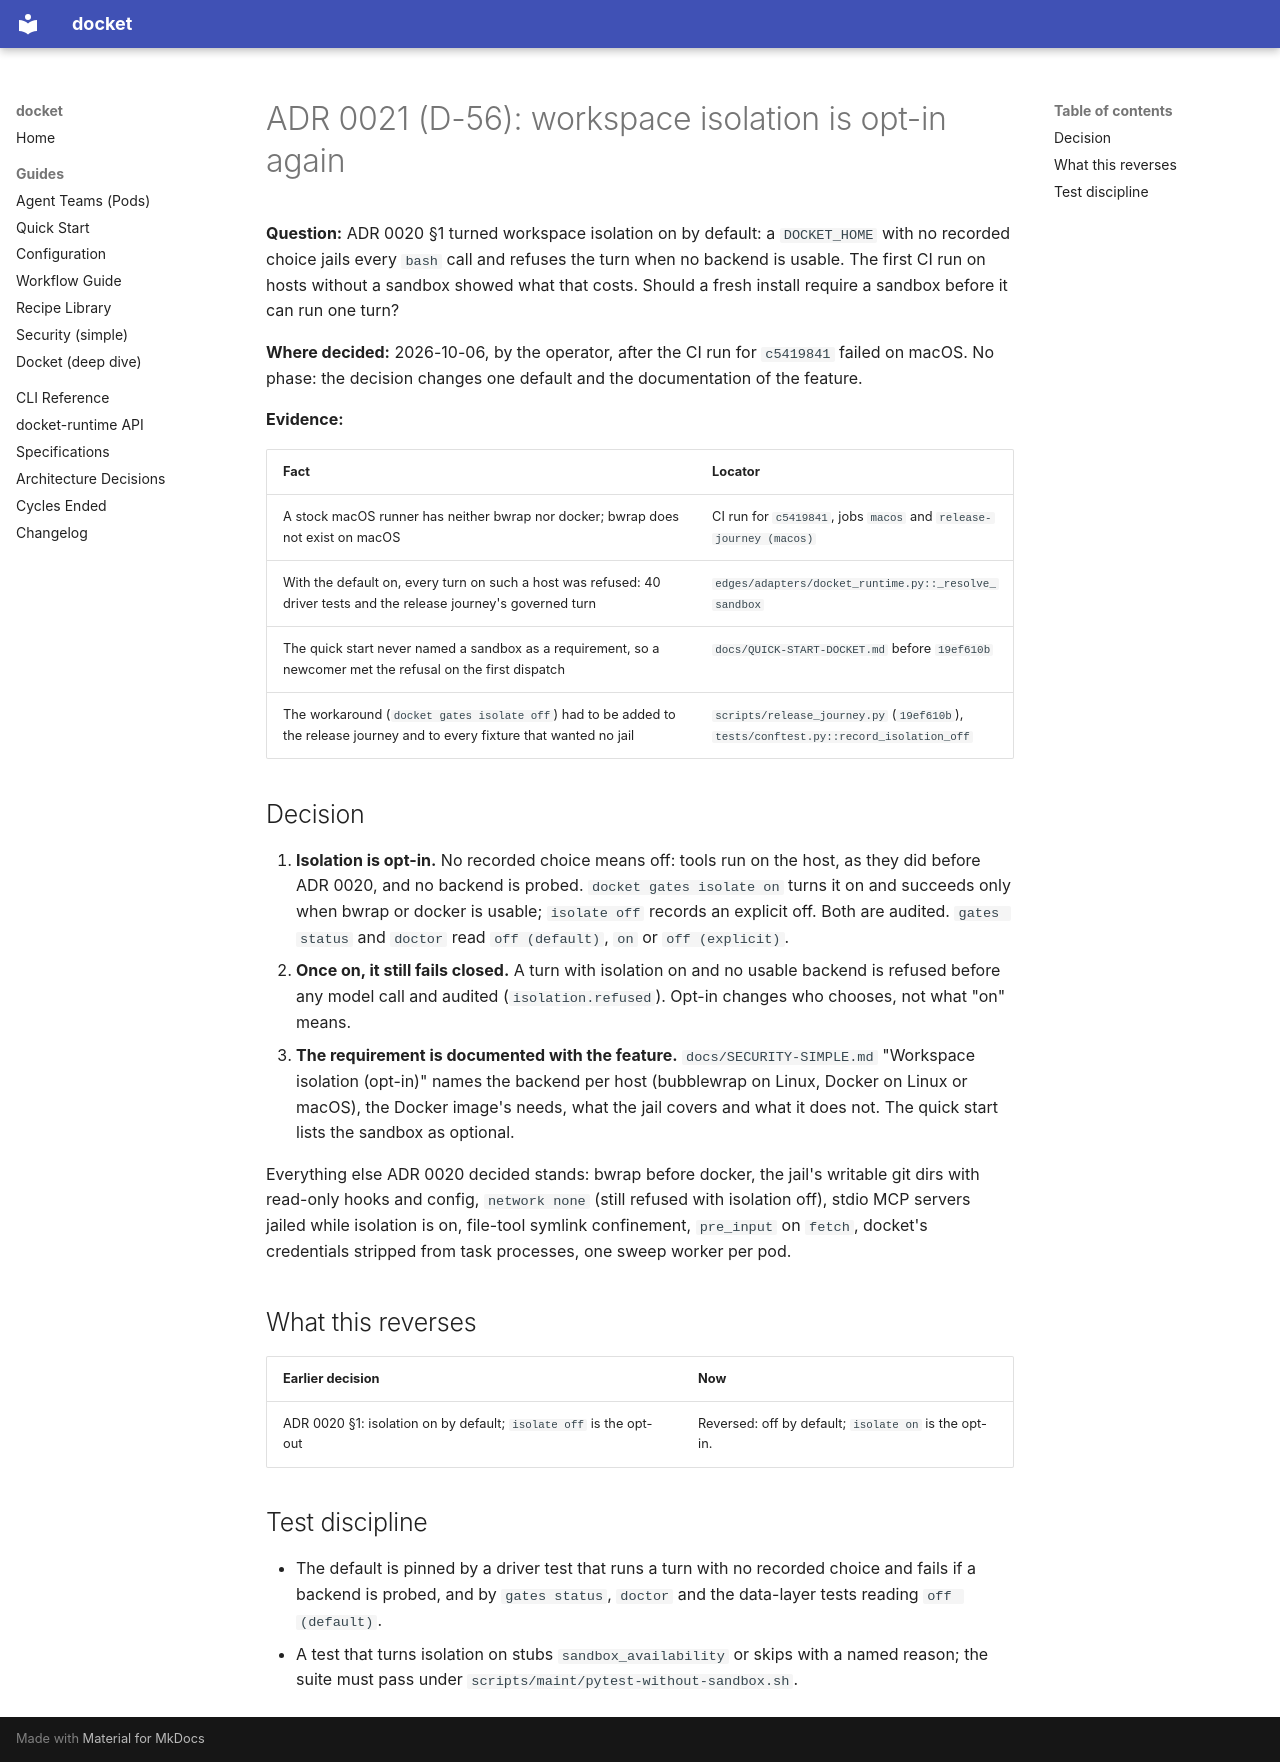

repository: yielab/docket · page: adr/0021-isolation-is-opt-in/index.html · generator: mkdocs

# ADR 0021 (D-56): workspace isolation is opt-in again

**Question:** ADR 0020 §1 turned workspace isolation on by default: a `DOCKET_HOME` with no
recorded choice jails every `bash` call and refuses the turn when no backend is usable. The first
CI run on hosts without a sandbox showed what that costs. Should a fresh install require a
sandbox before it can run one turn?

**Where decided:** 2026-10-06, by the operator, after the CI run for `c5419841` failed on macOS.
No phase: the decision changes one default and the documentation of the feature.

**Evidence:**

| Fact | Locator |
| --- | --- |
| A stock macOS runner has neither bwrap nor docker; bwrap does not exist on macOS | CI run for `c5419841`, jobs `macos` and `release-journey (macos)` |
| With the default on, every turn on such a host was refused: 40 driver tests and the release journey's governed turn | `edges/adapters/docket_runtime.py::_resolve_sandbox` |
| The quick start never named a sandbox as a requirement, so a newcomer met the refusal on the first dispatch | `docs/QUICK-START-DOCKET.md` before `19ef610b` |
| The workaround (`docket gates isolate off`) had to be added to the release journey and to every fixture that wanted no jail | `scripts/release_journey.py` (`19ef610b`), `tests/conftest.py::record_isolation_off` |

## Decision

1. **Isolation is opt-in.** No recorded choice means off: tools run on the host, as they did
   before ADR 0020, and no backend is probed. `docket gates isolate on` turns it on and succeeds
   only when bwrap or docker is usable; `isolate off` records an explicit off. Both are audited.
   `gates status` and `doctor` read `off (default)`, `on` or `off (explicit)`.
2. **Once on, it still fails closed.** A turn with isolation on and no usable backend is refused
   before any model call and audited (`isolation.refused`). Opt-in changes who chooses, not what
   "on" means.
3. **The requirement is documented with the feature.** `docs/SECURITY-SIMPLE.md` "Workspace
   isolation (opt-in)" names the backend per host (bubblewrap on Linux, Docker on Linux or macOS),
   the Docker image's needs, what the jail covers and what it does not. The quick start lists the
   sandbox as optional.

Everything else ADR 0020 decided stands: bwrap before docker, the jail's writable git dirs with
read-only hooks and config, `network none` (still refused with isolation off), stdio MCP servers
jailed while isolation is on, file-tool symlink confinement, `pre_input` on `fetch`, docket's
credentials stripped from task processes, one sweep worker per pod.

## What this reverses

| Earlier decision | Now |
| --- | --- |
| ADR 0020 §1: isolation on by default; `isolate off` is the opt-out | Reversed: off by default; `isolate on` is the opt-in. |

## Test discipline

- The default is pinned by a driver test that runs a turn with no recorded choice and fails if a
  backend is probed, and by `gates status`, `doctor` and the data-layer tests reading
  `off (default)`.
- A test that turns isolation on stubs `sandbox_availability` or skips with a named reason; the
  suite must pass under `scripts/maint/pytest-without-sandbox.sh`.
